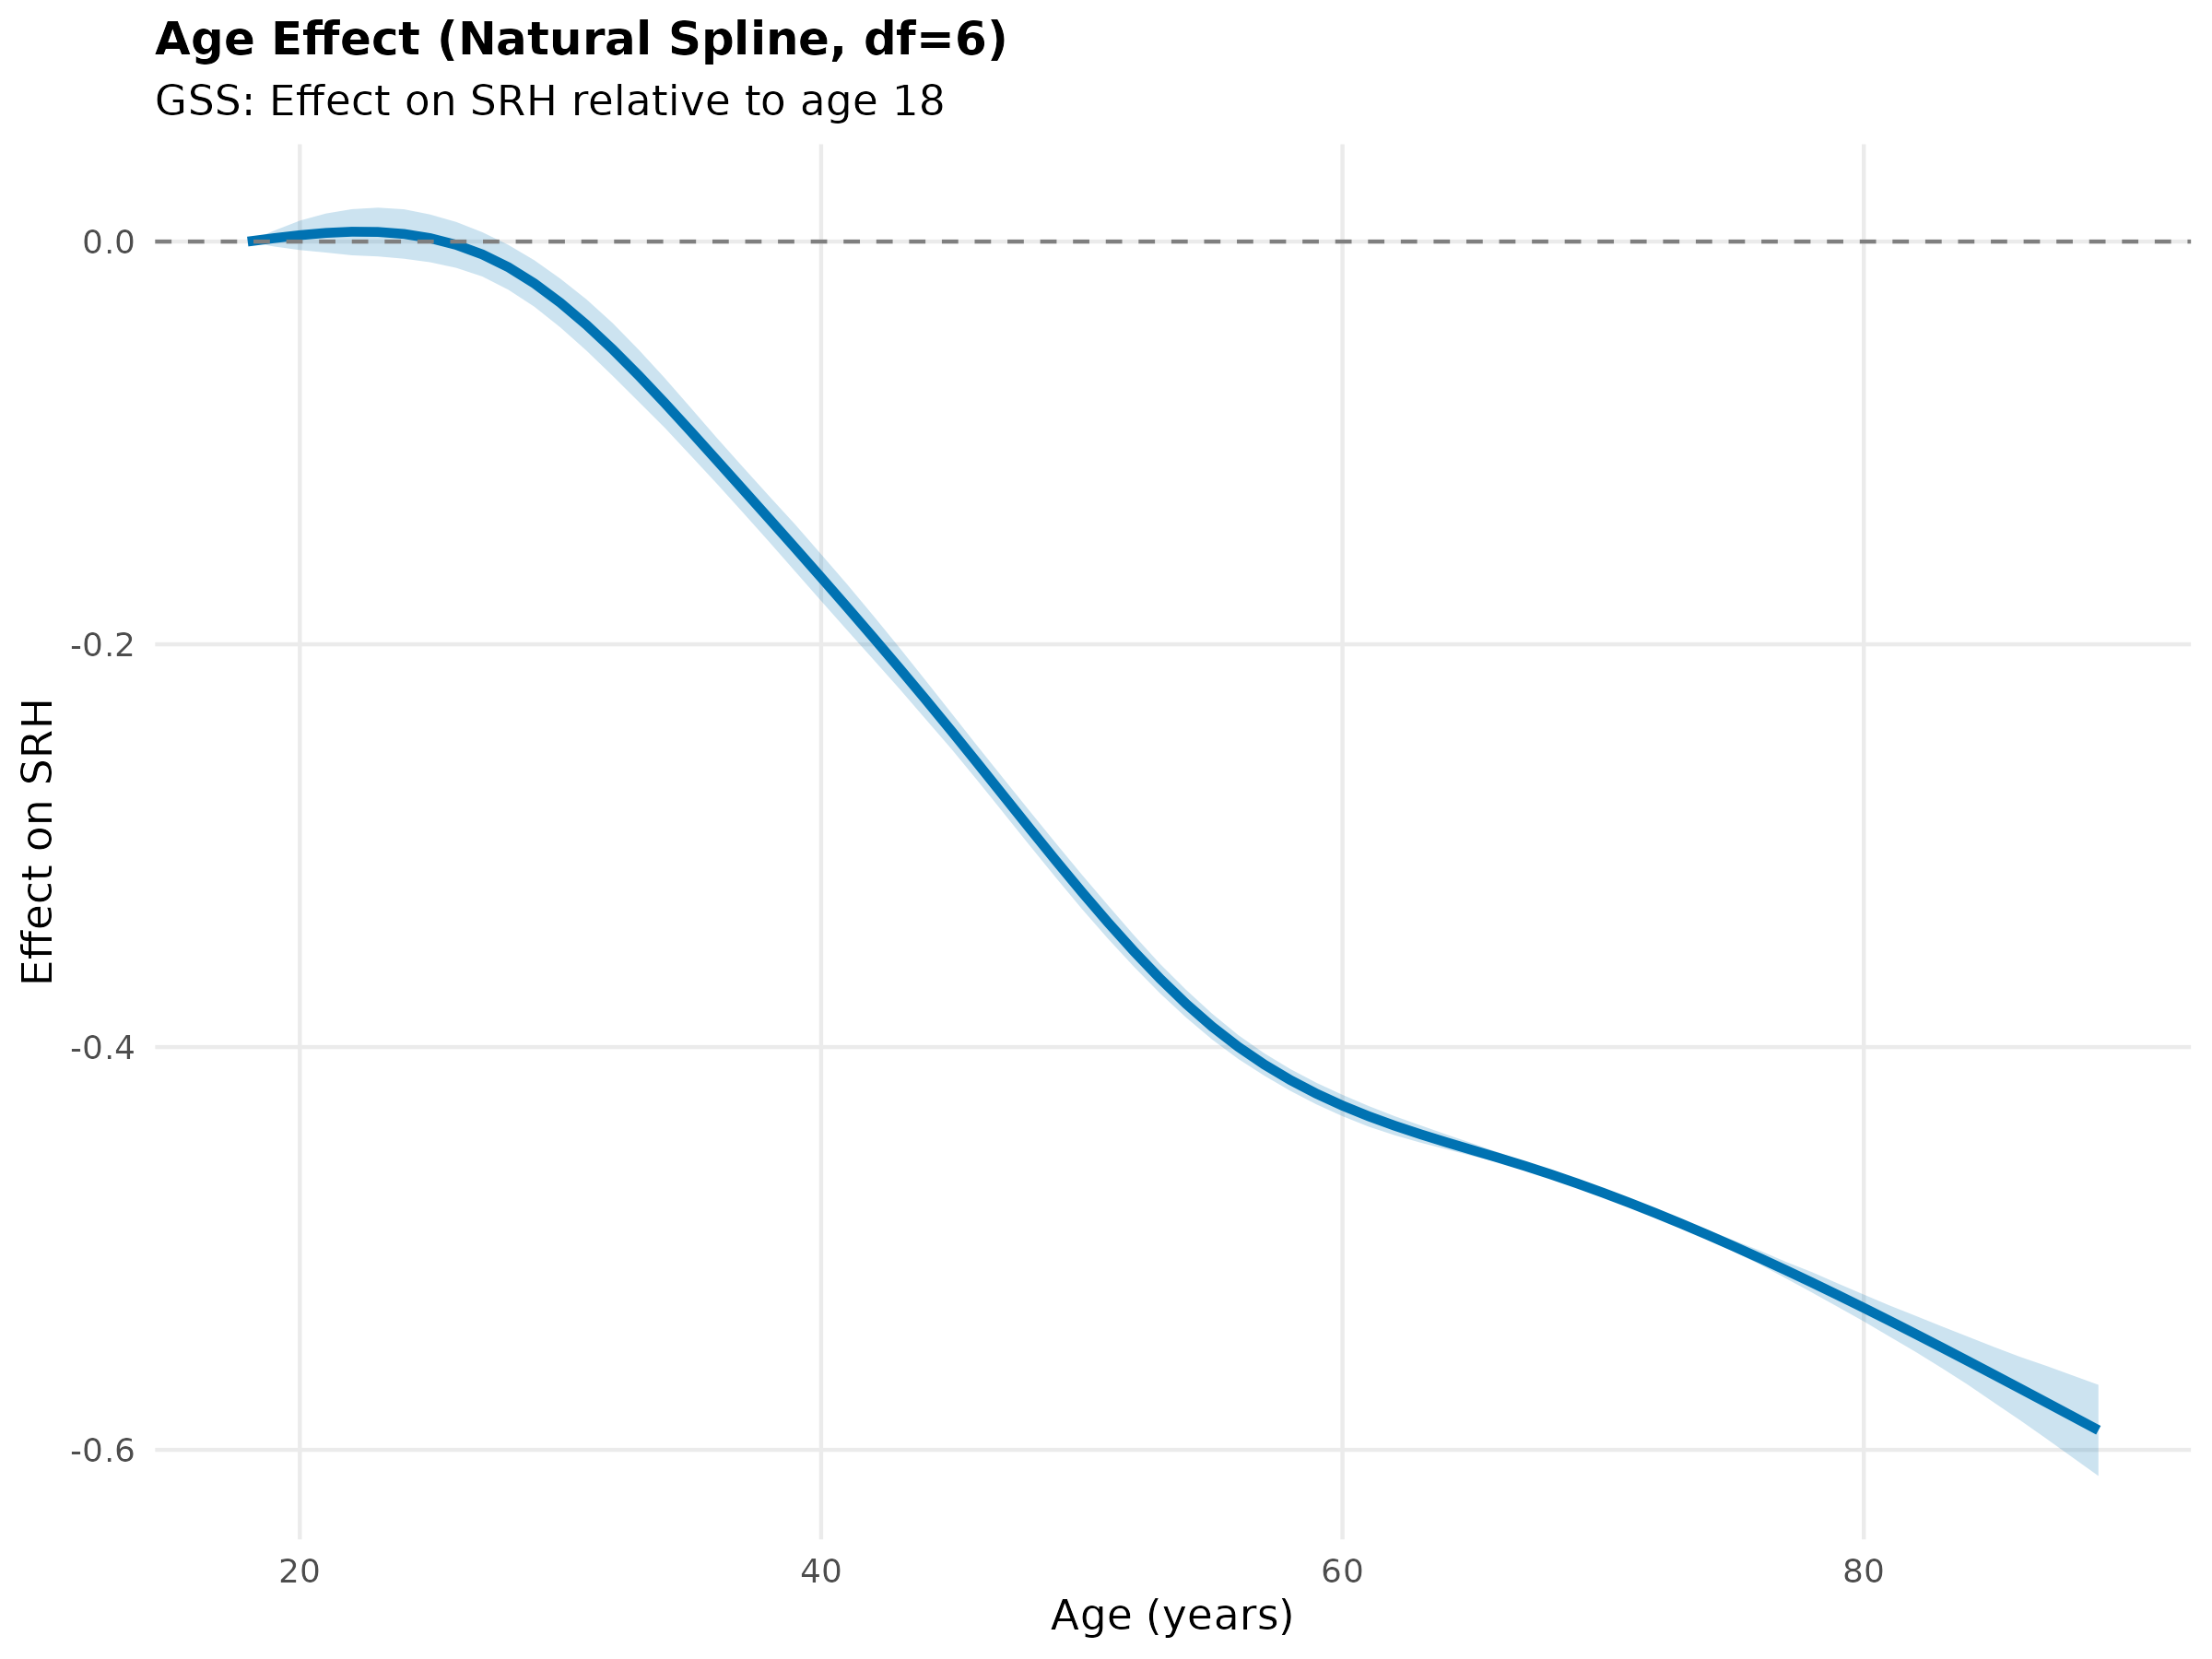

The table this chart was drawn from, first rows:
age, estimate, ci_lower, ci_upper, estimate_centered, ci_lower_centered, ci_upper_centered
18, 3.282, 3.241, 3.323, 0, 0, 0
19, 3.283, 3.247, 3.321, 0.001668, 0.005334, -0.002429
20, 3.285, 3.252, 3.319, 0.003158, 0.01039, -0.004216
21, 3.286, 3.255, 3.318, 0.004292, 0.01392, -0.005457
22, 3.287, 3.257, 3.316, 0.00489, 0.0161, -0.006815
23, 3.287, 3.258, 3.316, 0.004776, 0.01684, -0.007385
24, 3.286, 3.257, 3.315, 0.00377, 0.01603, -0.008525
25, 3.283, 3.255, 3.313, 0.001694, 0.01344, -0.01027
26, 3.28, 3.251, 3.31, -0.00163, 0.00973, -0.01306
27, 3.275, 3.246, 3.306, -0.00638, 0.004659, -0.01734
28, 3.269, 3.24, 3.299, -0.01274, -0.001648, -0.02393
29, 3.261, 3.232, 3.291, -0.02081, -0.009303, -0.03238
30, 3.251, 3.223, 3.28, -0.03044, -0.01848, -0.04269
31, 3.24, 3.212, 3.269, -0.04141, -0.02873, -0.05421
32, 3.228, 3.201, 3.256, -0.05351, -0.04046, -0.06668
33, 3.215, 3.188, 3.244, -0.0665, -0.05371, -0.07955
34, 3.202, 3.173, 3.231, -0.08018, -0.06778, -0.09246
35, 3.187, 3.159, 3.217, -0.09431, -0.08258, -0.1063
36, 3.173, 3.144, 3.203, -0.1087, -0.09752, -0.1203
37, 3.159, 3.129, 3.188, -0.1231, -0.112, -0.1346
38, 3.144, 3.115, 3.174, -0.1376, -0.1263, -0.149
39, 3.13, 3.101, 3.159, -0.1521, -0.1404, -0.1638
40, 3.115, 3.086, 3.145, -0.1668, -0.1553, -0.1785
41, 3.1, 3.071, 3.13, -0.1816, -0.1702, -0.1931
42, 3.085, 3.055, 3.116, -0.1966, -0.1858, -0.2075
43, 3.07, 3.04, 3.101, -0.2118, -0.2016, -0.222
44, 3.054, 3.023, 3.086, -0.2273, -0.2178, -0.237
45, 3.039, 3.007, 3.071, -0.2431, -0.2342, -0.252
46, 3.023, 2.991, 3.055, -0.2591, -0.2506, -0.2677
47, 3.007, 2.974, 3.039, -0.2752, -0.2667, -0.2838
48, 2.99, 2.958, 3.023, -0.2914, -0.2828, -0.2999
49, 2.974, 2.943, 3.007, -0.3074, -0.2987, -0.3158
50, 2.959, 2.927, 2.992, -0.323, -0.3143, -0.3313
51, 2.944, 2.912, 2.977, -0.3381, -0.3295, -0.3461
52, 2.929, 2.897, 2.963, -0.3524, -0.3445, -0.3601
53, 2.916, 2.883, 2.95, -0.366, -0.3587, -0.3733
54, 2.903, 2.87, 2.938, -0.3785, -0.3716, -0.3853
55, 2.892, 2.858, 2.927, -0.3898, -0.3834, -0.3963
56, 2.882, 2.847, 2.917, -0.3999, -0.394, -0.4059
57, 2.873, 2.838, 2.909, -0.4087, -0.4031, -0.4142
58, 2.865, 2.83, 2.901, -0.4164, -0.4109, -0.4217
59, 2.859, 2.823, 2.895, -0.4231, -0.4177, -0.4284
60, 2.853, 2.818, 2.889, -0.4291, -0.4237, -0.4343
61, 2.847, 2.812, 2.884, -0.4343, -0.4292, -0.4395
62, 2.843, 2.807, 2.879, -0.439, -0.4343, -0.4438
63, 2.838, 2.802, 2.876, -0.4433, -0.4389, -0.4475
64, 2.834, 2.798, 2.872, -0.4473, -0.4434, -0.4508
65, 2.831, 2.793, 2.869, -0.4512, -0.4479, -0.4541
66, 2.827, 2.789, 2.866, -0.455, -0.4524, -0.4572
67, 2.823, 2.784, 2.862, -0.459, -0.457, -0.4606
68, 2.819, 2.779, 2.859, -0.4632, -0.462, -0.4643
69, 2.814, 2.774, 2.855, -0.4677, -0.4671, -0.4681
70, 2.809, 2.769, 2.851, -0.4724, -0.4723, -0.4721
71, 2.805, 2.763, 2.847, -0.4773, -0.4778, -0.4763
72, 2.799, 2.758, 2.842, -0.4824, -0.4835, -0.4809
73, 2.794, 2.752, 2.837, -0.4877, -0.4893, -0.4858
74, 2.789, 2.746, 2.832, -0.4932, -0.4954, -0.4908
75, 2.783, 2.74, 2.827, -0.4989, -0.5016, -0.4959
76, 2.777, 2.733, 2.822, -0.5047, -0.5078, -0.501
77, 2.771, 2.726, 2.817, -0.5107, -0.5148, -0.5066
... 12 more rows
